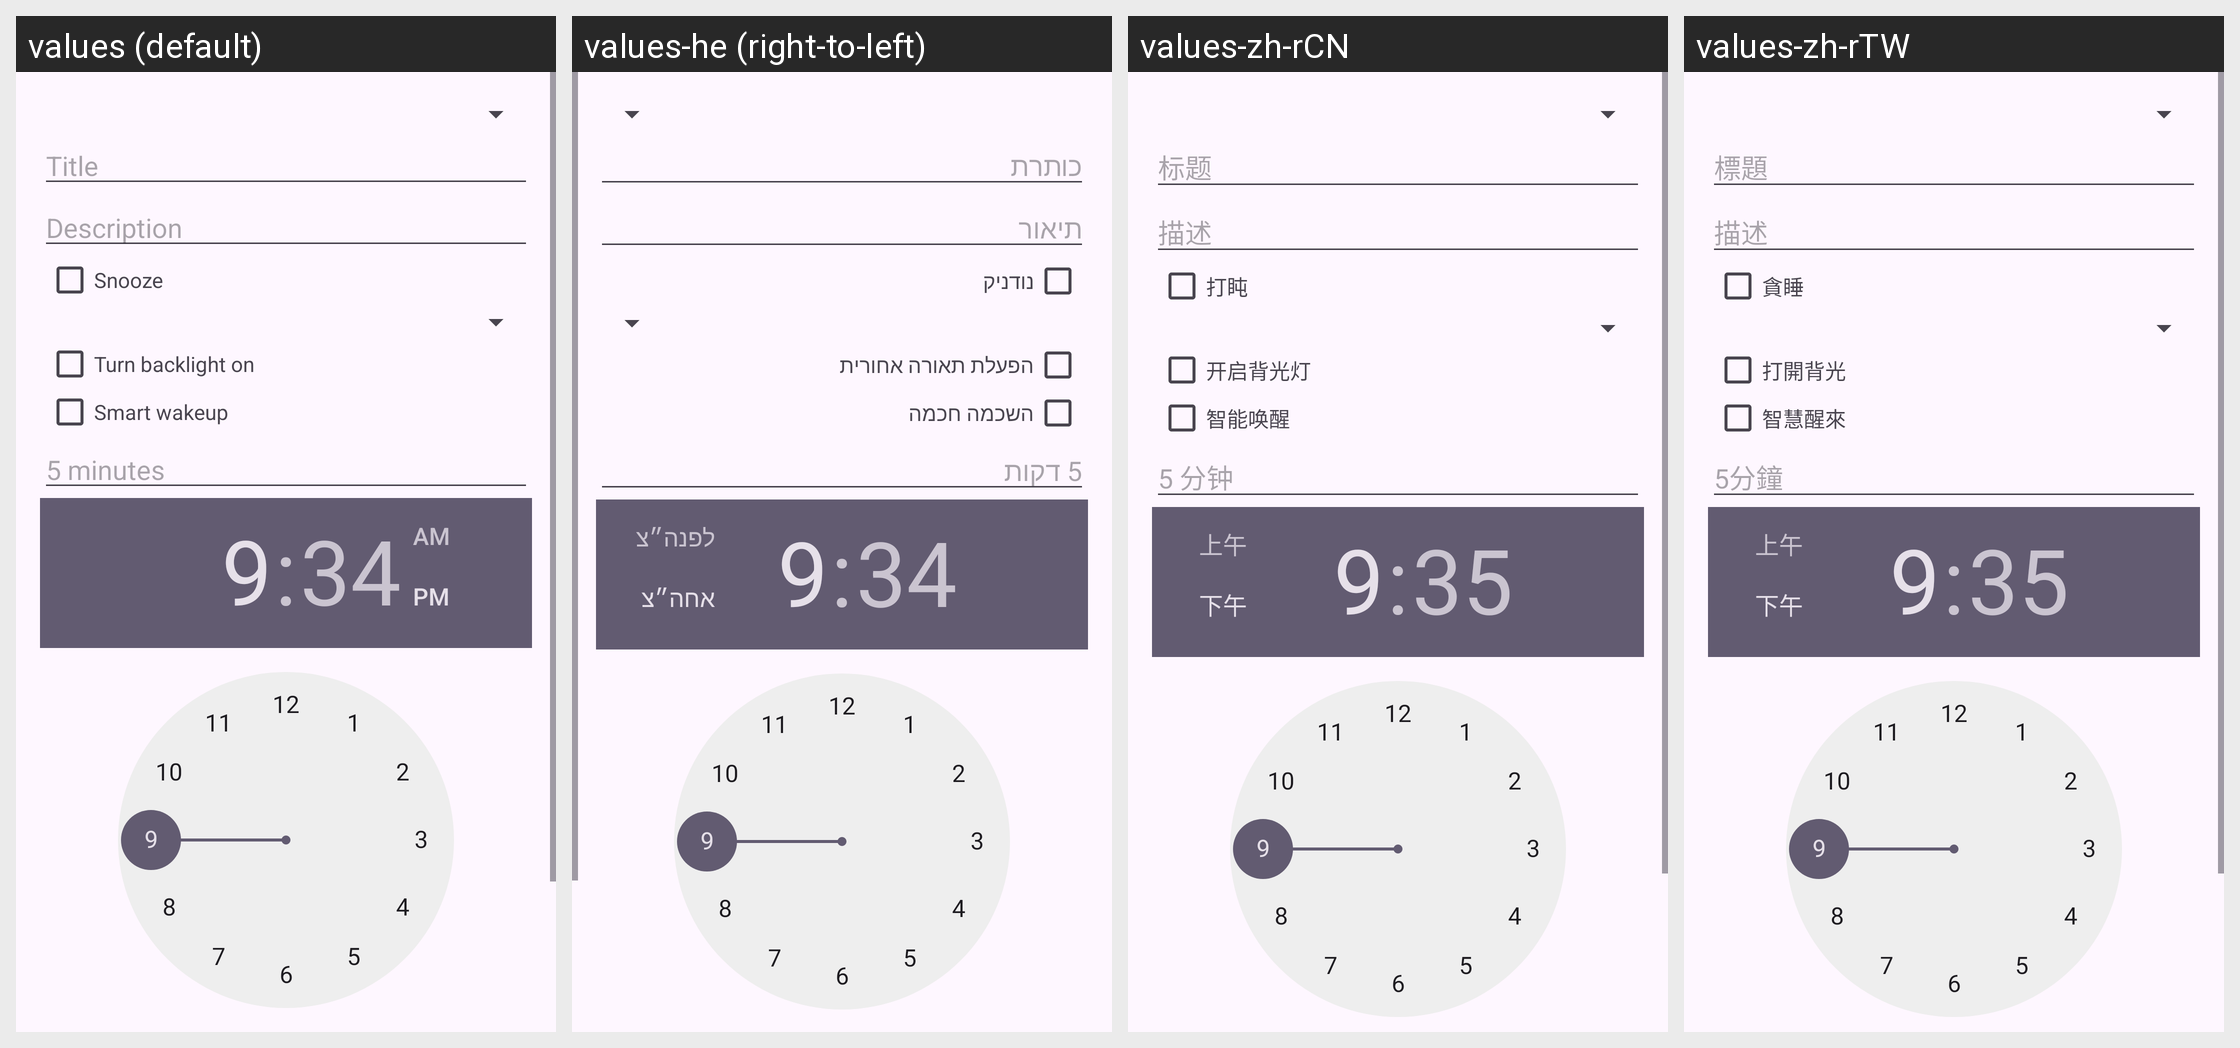

The Android screen above is rendered under several locales of the same app. Produce the string resources it draws, with the default and per-locale values.
Android screen res/layout/activity_alarm_details.xml rendered under 4 locales, left to right: values (default), values-he (right-to-left), values-zh-rCN, values-zh-rTW. Device: Nexus 5 (rendered at 1080×1920; each locale shown at half size, 540×960, under a caption strip naming it); theme GadgetbridgeTheme.
Other locales in the repository, not shown: values-ar, values-bg, values-ca, values-cs, values-de, values-el, values-en-rGB, values-es, values-et, values-fa, values-fi, values-fr, values-fr-rCA, values-gl, values-hi, values-hr, values-hu, values-id, values-it, values-ja, values-ka, values-ko, values-lt, values-lv, values-ml, values-my, values-nb-rNO, values-nl, values-pl, values-pt, values-pt-rBR, values-ro, values-ru, values-sk, values-sr, values-sv, values-th, values-tr, values-uk, values-vi.
Strings drawn on this screen, with the default value and each locale's value (text and hints the layout hard-codes, and strings that could not be matched under every locale, appear in the picture but are not listed):

title
  values: Title
  values-he: כותרת
  values-zh-rCN: 标题
  values-zh-rTW: 標題

description
  values: Description
  values-he: תיאור
  values-zh-rCN: 描述
  values-zh-rTW: 描述

alarm_snooze
  values: Snooze
  values-he: נודניק
  values-zh-rCN: 打盹
  values-zh-rTW: 貪睡

watchface_setting_button_toggle_backlight
  values: Turn backlight on
  values-he: הפעלת תאורה אחורית
  values-zh-rCN: 开启背光灯
  values-zh-rTW: 打開背光

alarm_smart_wakeup
  values: Smart wakeup
  values-he: השכמה חכמה
  values-zh-rCN: 智能唤醒
  values-zh-rTW: 智慧醒來

alarm_smart_wakeup_interval_default
  values: 5 minutes
  values-he: 5 דקות
  values-zh-rCN: 5 分钟
  values-zh-rTW: 5分鐘
